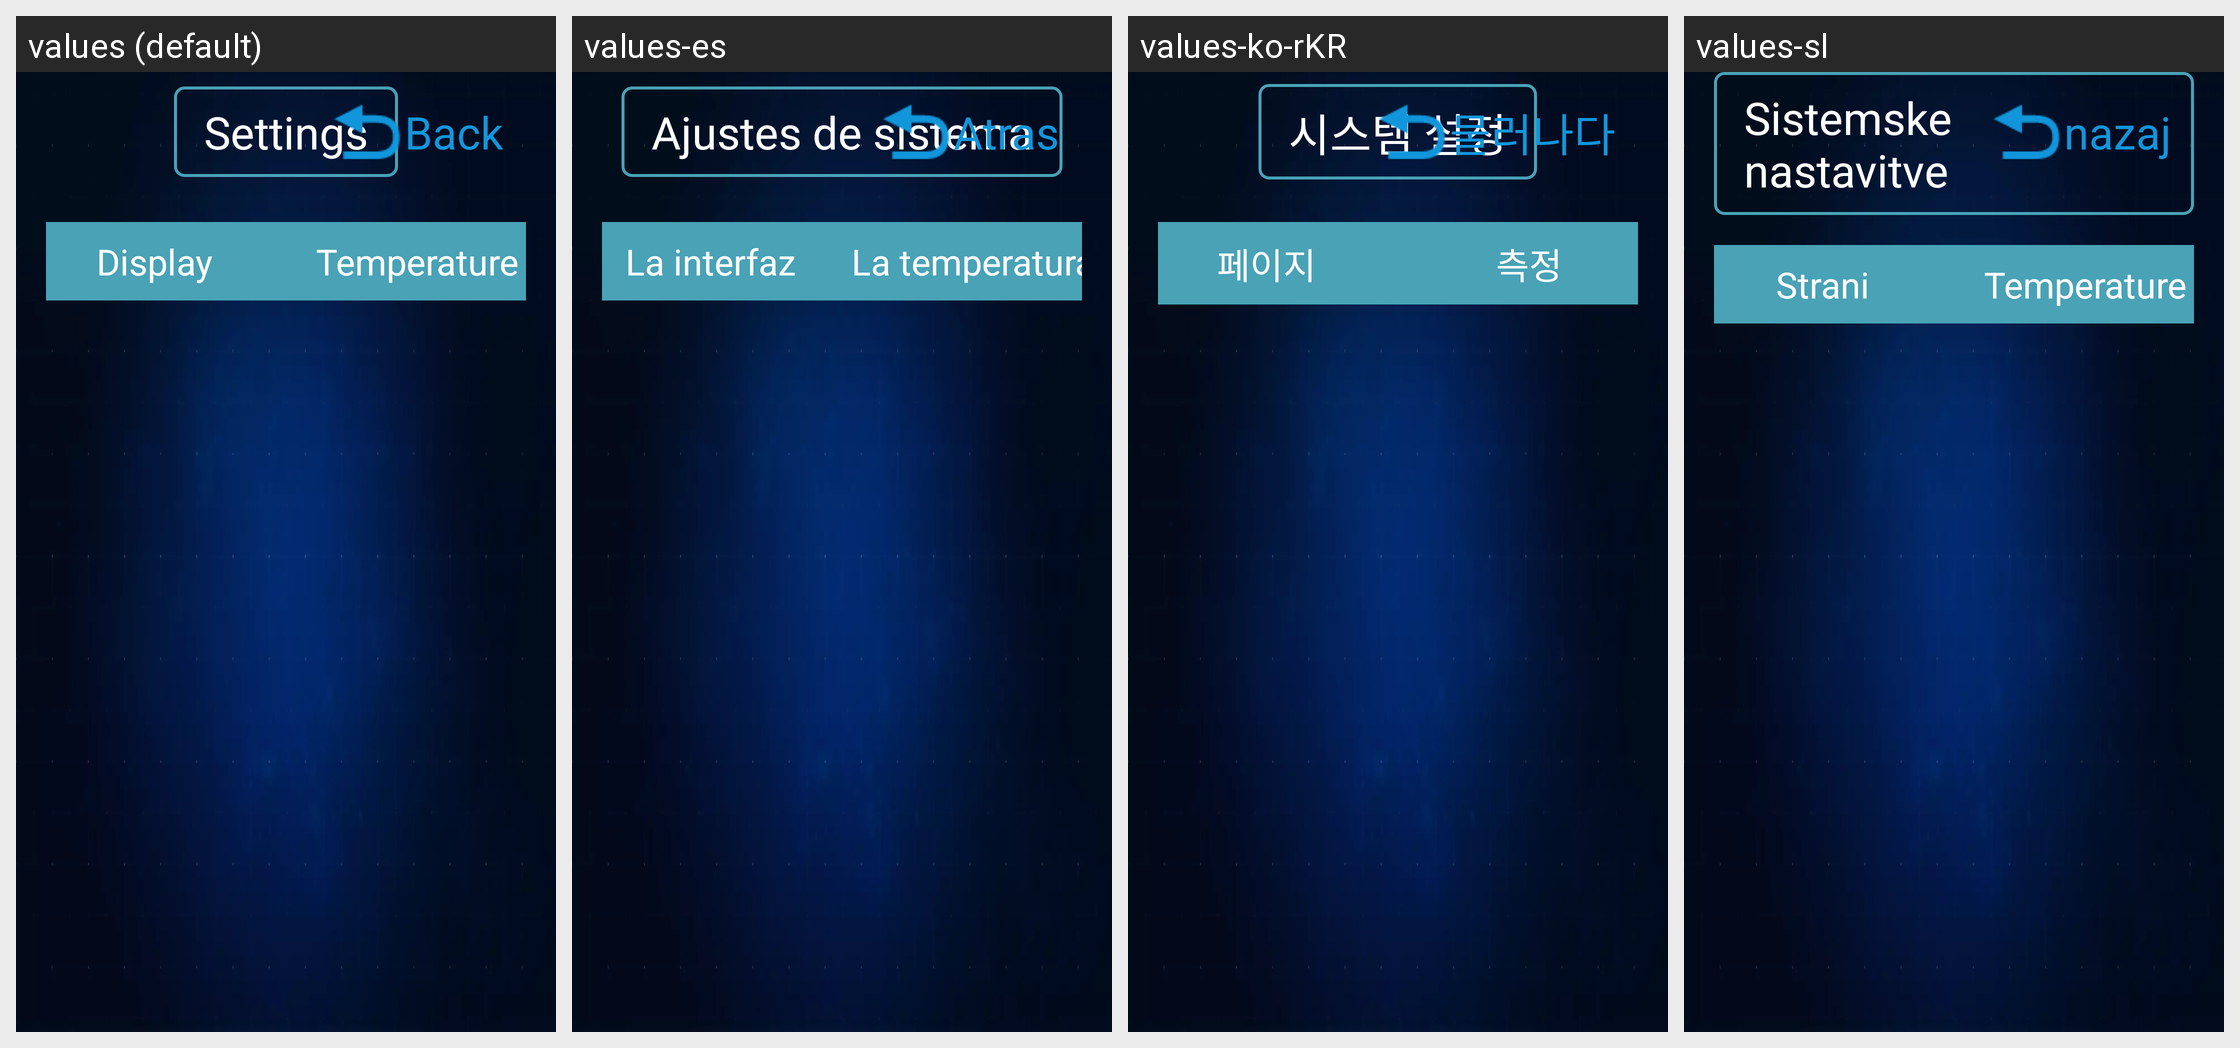

The Android screen above is rendered under several locales of the same app. Produce the string resources it draws, with the default and per-locale values.
Android screen res/layout/activity_thermal_setting.xml rendered under 4 locales, left to right: values (default), values-es, values-ko-rKR, values-sl. Device: Nexus 5 (rendered at 1080×1920; each locale shown at half size, 540×960, under a caption strip naming it); theme AppTheme.
Other locales in the repository, not shown: values-en, values-fr, values-it, values-ja, values-ko, values-ru, values-tr, values-zh, values-zh-rHK, values-zh-rTW.
Strings drawn on this screen, with the default value and each locale's value (text and hints the layout hard-codes, and strings that could not be matched under every locale, appear in the picture but are not listed):

setting_tab_page
  values: Display
  values-es: La interfaz
  values-ko-rKR: 페이지
  values-sl: Strani

setting_tab_temper
  values: Temperature
  values-es: La temperatura
  values-ko-rKR: 측정
  values-sl: Temperature

act_set_xtsz
  values: Settings
  values-es: Ajustes de sistema
  values-ko-rKR: 시스템 설정
  values-sl: Sistemske nastavitve
